Run: headless pygame with SDL's dummy video driver; simulated clock (each Clock.tick advances the game by its frame time, no real sleeping); random seed 0; keys injected as events and as key.get_pressed() state; mouse plan: one left click at the window centre at the start of phase 2, then a move to the lower-right quarter at the start of phase 3.
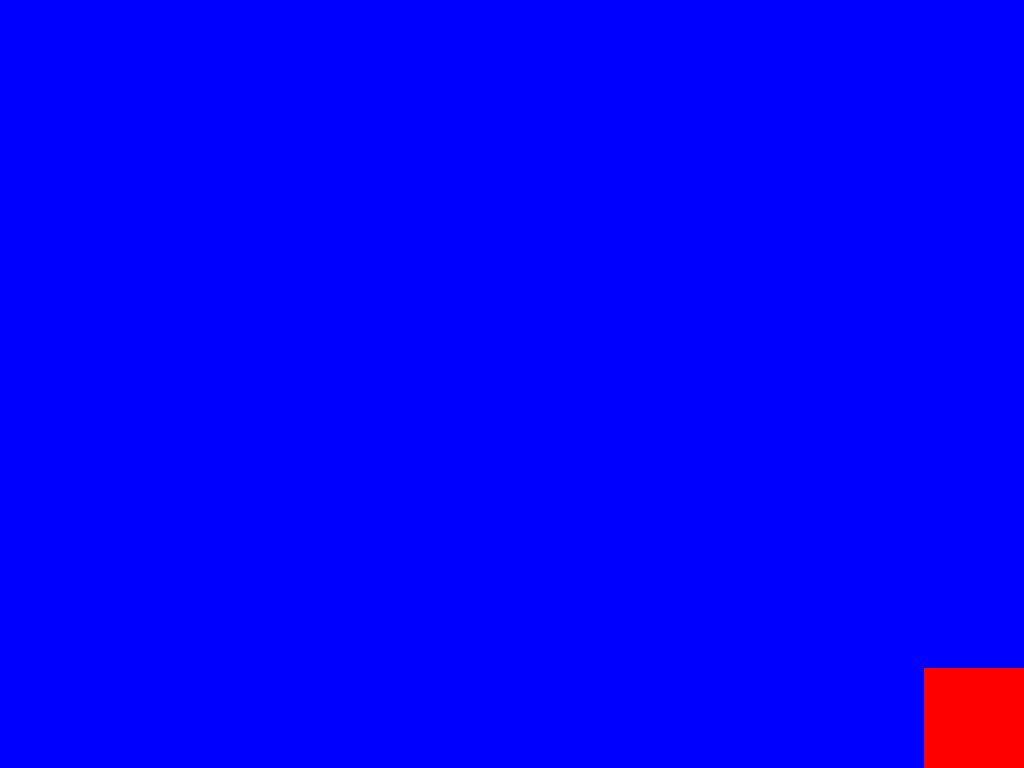
Frame 1 of 4 · flips 1–60 · no input
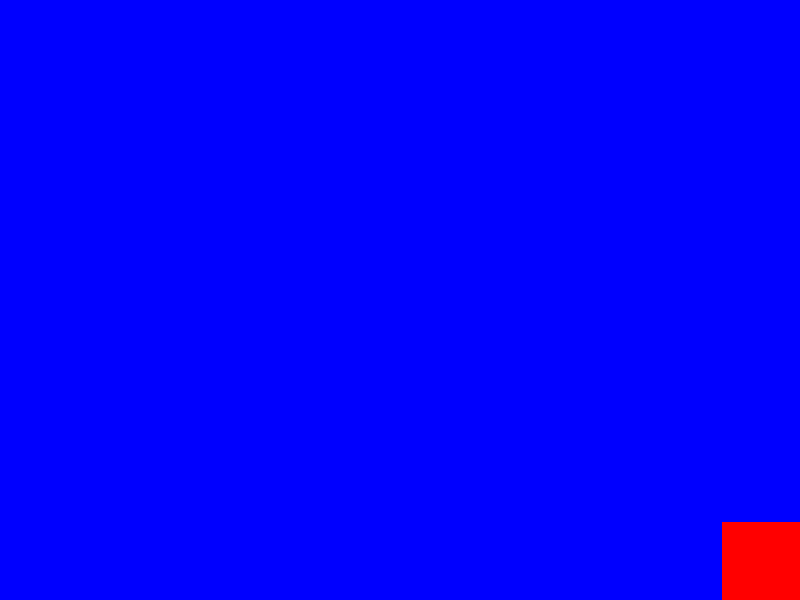
Frame 2 of 4 · flips 61–180 · clicked the window centre · tapped SPACE, RETURN · held RIGHT (→), D
Frame 3 of 4 · flips 181–300 · moved the mouse to the lower-right quarter · held DOWN (↓), S · screen unchanged from frame 2, image omitted
Frame 4 of 4 · flips 301–420 · held LEFT (←), A, UP (↑), W · screen unchanged from frame 3, image omitted

The pygame program that drew these frames:

import pygame
background_colour = (255,255,255)
(width, height) = (300, 200)

screen = pygame.display.set_mode((1024, 768))

testBG = pygame.Surface((1024, 768))
testBG.fill('blue')

rect = pygame.draw.rect(testBG, 'red', (1024-100, 768-100, 100, 100))

currentScreen = testBG




pygame.display.set_caption('Tutorial 1')
pygame.display.flip()
running = True

while running:
  for event in pygame.event.get():
    if event.type == pygame.QUIT:
      running = False
    if event.type == pygame.MOUSEBUTTONDOWN:
        previousSize = [screen.get_width(), screen.get_height()]

        screen = pygame.display.set_mode((800, 600))
        testBG = pygame.transform.scale(testBG, (800,600))

        currentScreen = testBG

        changeRatio = (currentScreen.get_width() * 100 / previousSize[0] ) / 100
        print('before', rect)
        rect = pygame.Rect(rect.x * changeRatio, rect.y * changeRatio, rect.width * changeRatio, rect.height * changeRatio)
        print('after', rect)

        if (rect.collidepoint(event.pos)):
            print('clicked')
  screen.blit(currentScreen, (0,0))
  pygame.display.update()
